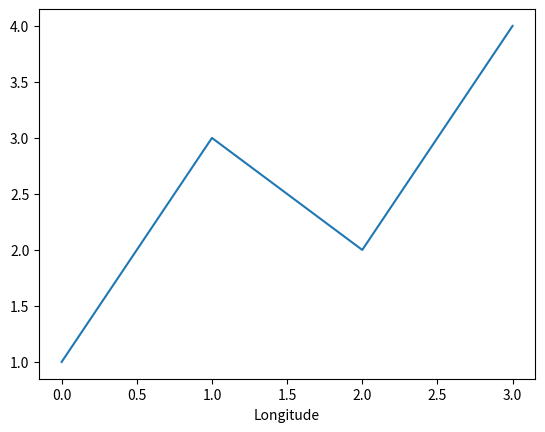

Source code (Python):
import matplotlib.pyplot as plt

plt.plot([1,3,2,4]);
plt.xlabel('Longitude')
plt.show();